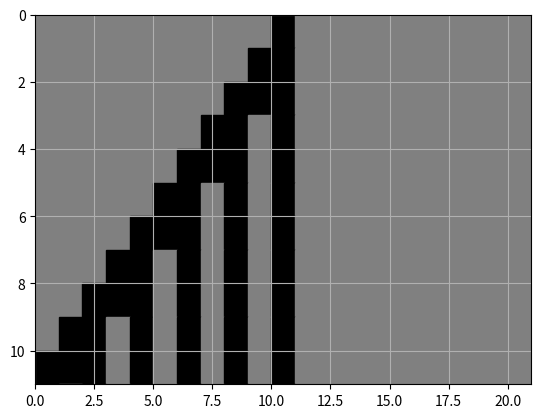

Recreate this plot in Python.
print("Cellular_Automata_Basic.py")
import numpy as np
import time as tm
import matplotlib.pyplot as plt
import matplotlib as mpl
print("> Imports complete")

mpl.use('PS')
print('> [Warning]: MatPlotLib will use PS backend instead of AGG backend. Plots may not be displayed within console. They will be saved directly.')
# System parameters:

N = 21 # Number of cells
if N % 2 == 0: # Check if N is even
    print("> [Warning]: N is an even number. You may generate eronious results!")
          
def rule(cell_number , row): # Define system rule ((UNDEFINED)):
    
    # Acquire data regarding immediate neighbour cells:
        
    if cell_number != 0: # Selected cell is not the first cell
        if cells[row][cell_number - 1] == 1: # If previous cell is 1, then condition True
            R_Prev = True
        else:
            R_Prev = False # If the previous cell is 0, then condition True
    else:
        R_Prev = False # If cell is first cell, previous cell is automatically 0 and False
        
    if cell_number !=  N - 1: # If the selected cell isn't the last cell
        if cells[row][cell_number + 1] == 1: # If the next cell is 1, then condition True
            R_Nxt = True
        else:
            R_Nxt = False # If the next cell is 0, then condition False
    else:
        R_Nxt = False # If it is the last cell, next cell is automatically the  0, condition False
        
    R_This = cells[row][cell_number]
        
    if R_Prev == True and R_Nxt == True:
        return False
    elif R_Prev == False and R_Nxt == True:
        return True 
    elif R_This == True:
        return True
    else:
        return False
    
    # Must return True to colour a cell and False to discolour a square
  
print("> System rule defined")          

Cell_0 = [] # Create an initial row (Row 0) where the centered square is marked True 
for i in range(N):
    if i == (N - 1)/2:
        Cell_0.append(1)
    else:
        Cell_0.append(0)

cells = [Cell_0] # Inckude initial row (Row 0) in the cells list
# Generate cells using the system rule

for j in range(int((N + 1) /2)): # Loop for each row:
    cell_index = []
    cells.append(cell_index)
    for i in range(N): # Loop for each cell:
        if rule(i , j) == True:
            cells[j + 1].append(1)
            
        else:
            cells[j + 1].append(0)

# Displaying results:
            
if len(cells[0]) > 10 :
    print("> Result is too large to display in console. Results will be plotted.")
    print("> Plotting results...")
else:
    print("> Printing Result: ")
    for k in range(len(cells)):
        print(cells[k])
    
# Plotting resultant data:
 
s_time = tm.time()

R = mpl.patches.Rectangle 
plt.figure()    
fig , ax = plt.subplots()
for I in range(len(cells)): # Loop for every row
    for J in range(len(cells[I])): # Loop for every cell
        if cells[I][J] == 1:
            c = 'black'
        elif cells[I][J] == 0:
            c = 'grey'
        else:
            print("> [Error]: Catastrophic Error")
            c = 'red'
        r = R(xy = (J , I), width = 1 , height = 1 , color = c)
        ax.add_patch(r)
        
ax.set_xlim(0, J + 1)  
ax.set_ylim(int((N + 1) /2) , 0)   
plt.grid(True)  
plt.show()

e_time = tm.time()

print('> Plot generated')
plt.savefig("CellularAutomata.ps" , format = 'ps')
print("> Plot .ps file saved")
print(f"> Figure plotted in time: {e_time - s_time:.3f} seconds")
    
    

